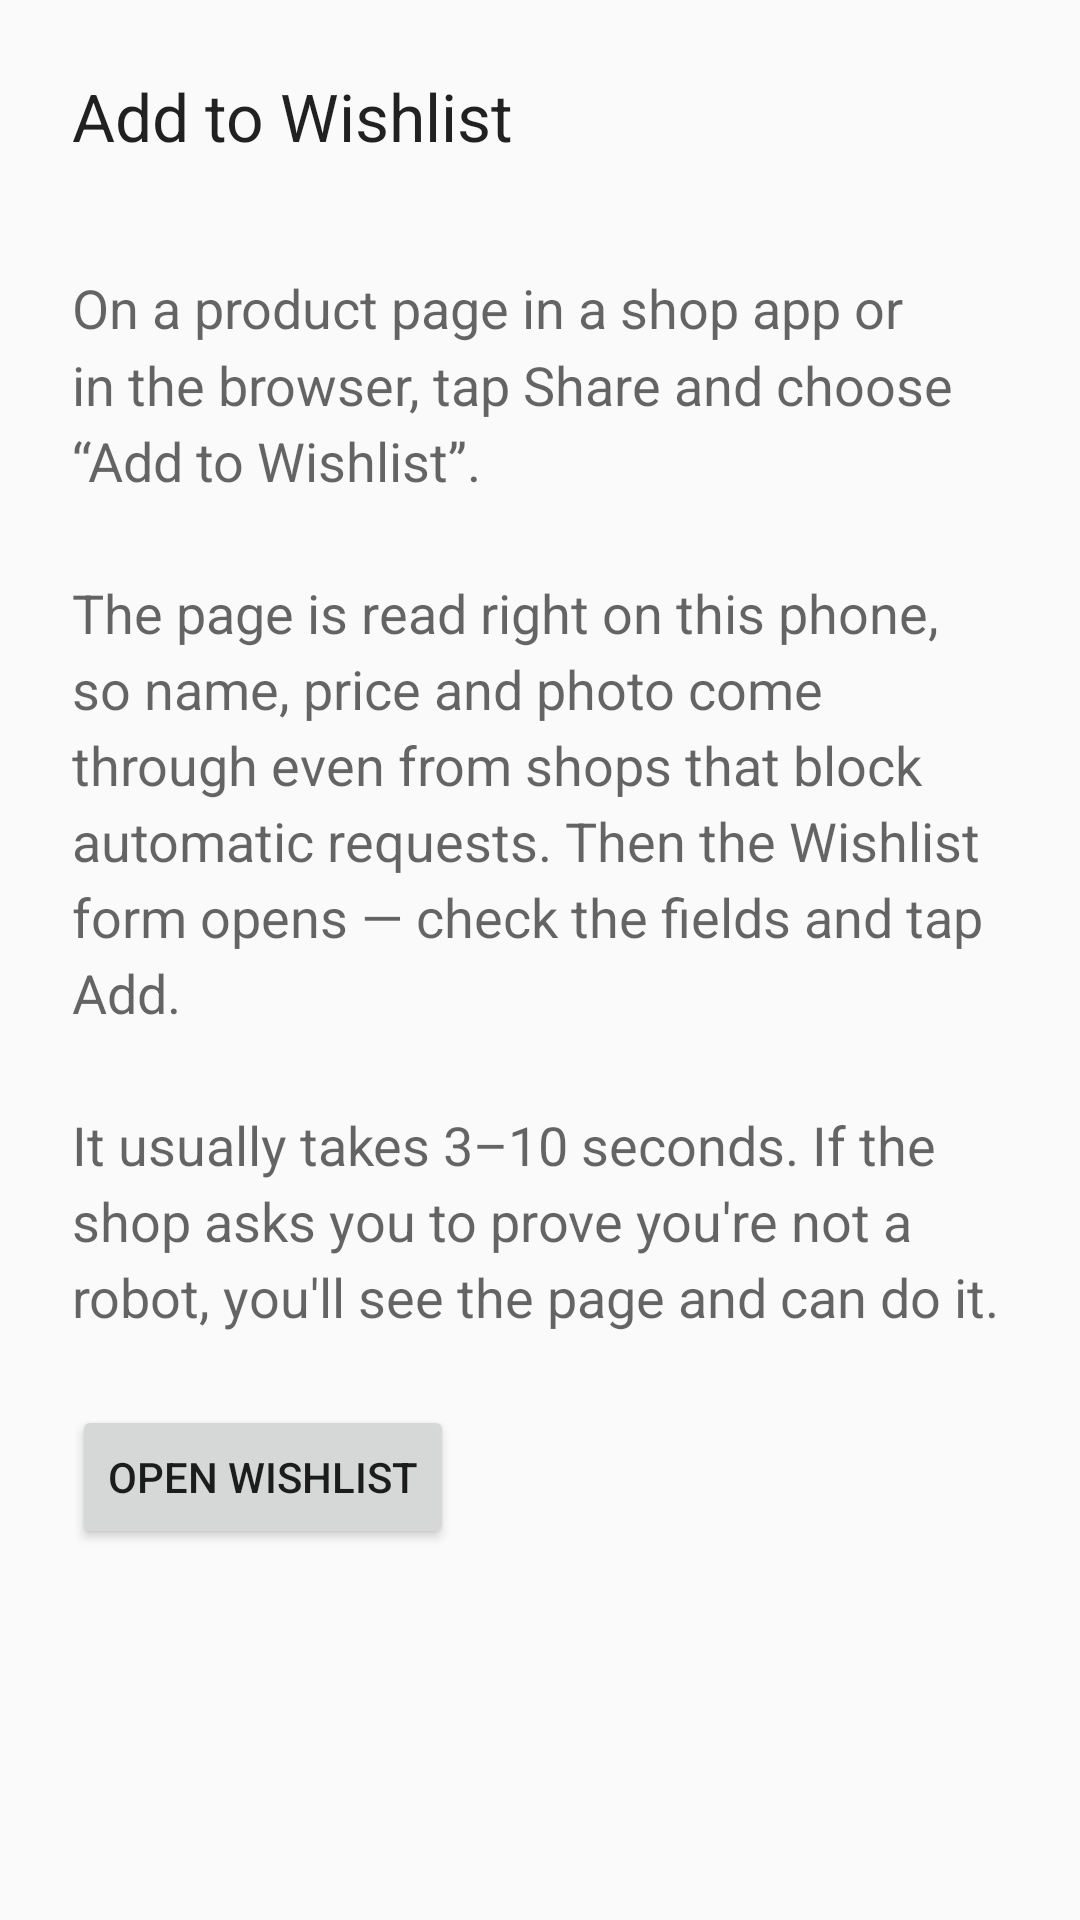

This screen was rendered from an Android layout file. Write that file and the resources it references.
<!-- AndroidManifest.xml: application theme Theme.WishlistShare -->
<!-- res/layout/activity_info.xml -->
<?xml version="1.0" encoding="utf-8"?>
<ScrollView xmlns:android="http://schemas.android.com/apk/res/android"
    android:layout_width="match_parent"
    android:layout_height="match_parent"
    android:fillViewport="true">

    <LinearLayout
        android:layout_width="match_parent"
        android:layout_height="wrap_content"
        android:orientation="vertical"
        android:padding="24dp">

        <TextView
            android:layout_width="match_parent"
            android:layout_height="wrap_content"
            android:text="@string/info_title"
            android:textAppearance="?android:attr/textAppearanceLarge" />

        <TextView
            android:id="@+id/origin"
            android:layout_width="match_parent"
            android:layout_height="wrap_content"
            android:layout_marginTop="2dp"
            android:textColor="?android:attr/textColorSecondary" />

        <TextView
            android:layout_width="match_parent"
            android:layout_height="wrap_content"
            android:layout_marginTop="16dp"
            android:lineSpacingMultiplier="1.2"
            android:text="@string/info_body"
            android:textAppearance="?android:attr/textAppearanceMedium" />

        <Button
            android:id="@+id/open_app"
            android:layout_width="wrap_content"
            android:layout_height="wrap_content"
            android:layout_marginTop="24dp"
            android:text="@string/open_app" />
    </LinearLayout>
</ScrollView>
<!-- resources referenced by this layout -->
<resources>
  <string name="info_body">On a product page in a shop app or in the browser, tap Share and choose “Add to Wishlist”.\n\nThe page is read right on this phone, so name, price and photo come through even from shops that block automatic requests. Then the Wishlist form opens — check the fields and tap Add.\n\nIt usually takes 3–10 seconds. If the shop asks you to prove you\'re not a robot, you\'ll see the page and can do it.</string>
  <string name="info_title">Add to Wishlist</string>
  <string name="open_app">Open Wishlist</string>
  <style name="Theme.WishlistShare" parent="@android:style/Theme.Material.Light.NoActionBar">
          <item name="android:colorAccent">#4E6E55</item>
          <item name="android:colorPrimary">#6B8F71</item>
      </style>
</resources>
